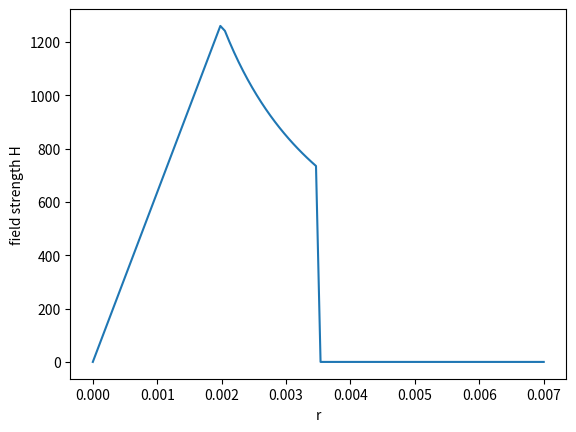
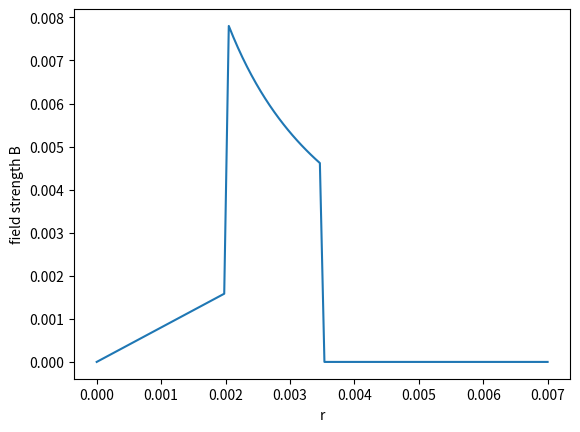
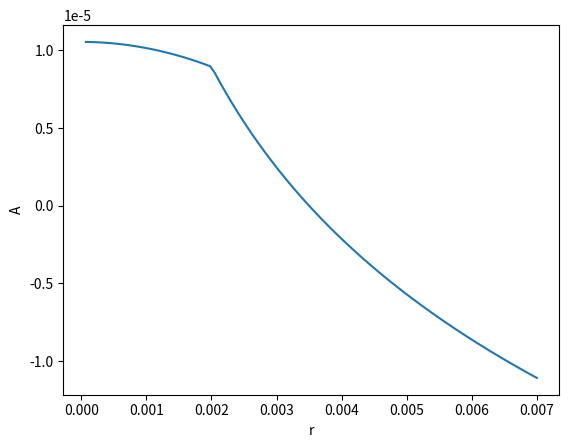

These figures' Python source, in order:
# import
import matplotlib.pyplot as plt
import numpy as np
from scipy import constants


def H_analytic(r, r1, r2, I):
    h = np.zeros(len(r))
    for i, r_i in enumerate(r):
        if r_i <= r1:
            h[i] = (I / (2 * np.pi * r1 ** 2)) * r_i
        elif r_i > r1 and r_i <= r2:
            h[i] = I / (2 * np.pi * r_i)
        else:
            h[i] = 0
    return h


def B_analytic(r, r1, r2, I, mu1, mu2):
    h = np.empty(len(r))
    for i, r_i in enumerate(r):
        if r_i <= r1:
            h[i] = (I * mu1 / (2 * np.pi * r1 ** 2)) * r_i
        elif r_i > r1 and r_i <= r2:
            h[i] = I * mu2 / (2 * np.pi * r_i)
        else:
            h[i] = 0
    return h


def A_z(r, r1, r2, I, mu1, mu2):
    """
    Analytic solution of magnetic vector potential

    Parameters
    ----------
    r : np.ndarray
        radius in [m]

    Returns
    -------
    a_z : np.ndarray
        Magnetic vector potential in [Tm]
    """

    def A_z_i(r):
        return -I / (2 * np.pi) * (mu1 / 2 * (r ** 2 - r1 ** 2) / r1 ** 2 + mu2 * np.log(r1 / r2))

    def A_z_a(r):
        return -mu2 * I / (2 * np.pi) * np.log(r / r2)

    condition = r < r1
    return condition * A_z_i(r) + (~condition) * A_z_a(r)

def main():
    r1 = 2e-3
    r2 = 3.5e-3
    I = 16
    l = 300e-3
    mu1 = constants.mu_0
    mu2 = constants.mu_0 * 5
    r = np.linspace(0, r2*2, 100)
    h = H_analytic(r, r1, r2, I)
    B = B_analytic(r, r1, r2, I, mu1, mu2)
    A = A_z(r, r1, r2, I, mu1, mu2)

    L1 = mu1 * l / (8 * np.pi)
    L2 = (mu2 * l / (2 * np.pi)) * np.log(r2 / r1)
    W = 0.5 * L1 * (I ** 2) + 0.5 * L2 * (I ** 2)
    print(f'Energy: {W} Joule')

    plt.figure(3)
    plt.plot(r, A)
    plt.xlabel('r')
    plt.ylabel('A')
    plt.show()

    plt.figure(1)
    plt.plot(r, h)
    plt.xlabel('r')
    plt.ylabel('field strength H')
    plt.show()

    plt.figure(2)
    plt.plot(r, B)
    plt.xlabel('r')
    plt.ylabel('field strength B')
    plt.show()

if __name__ == "__main__":
    main()